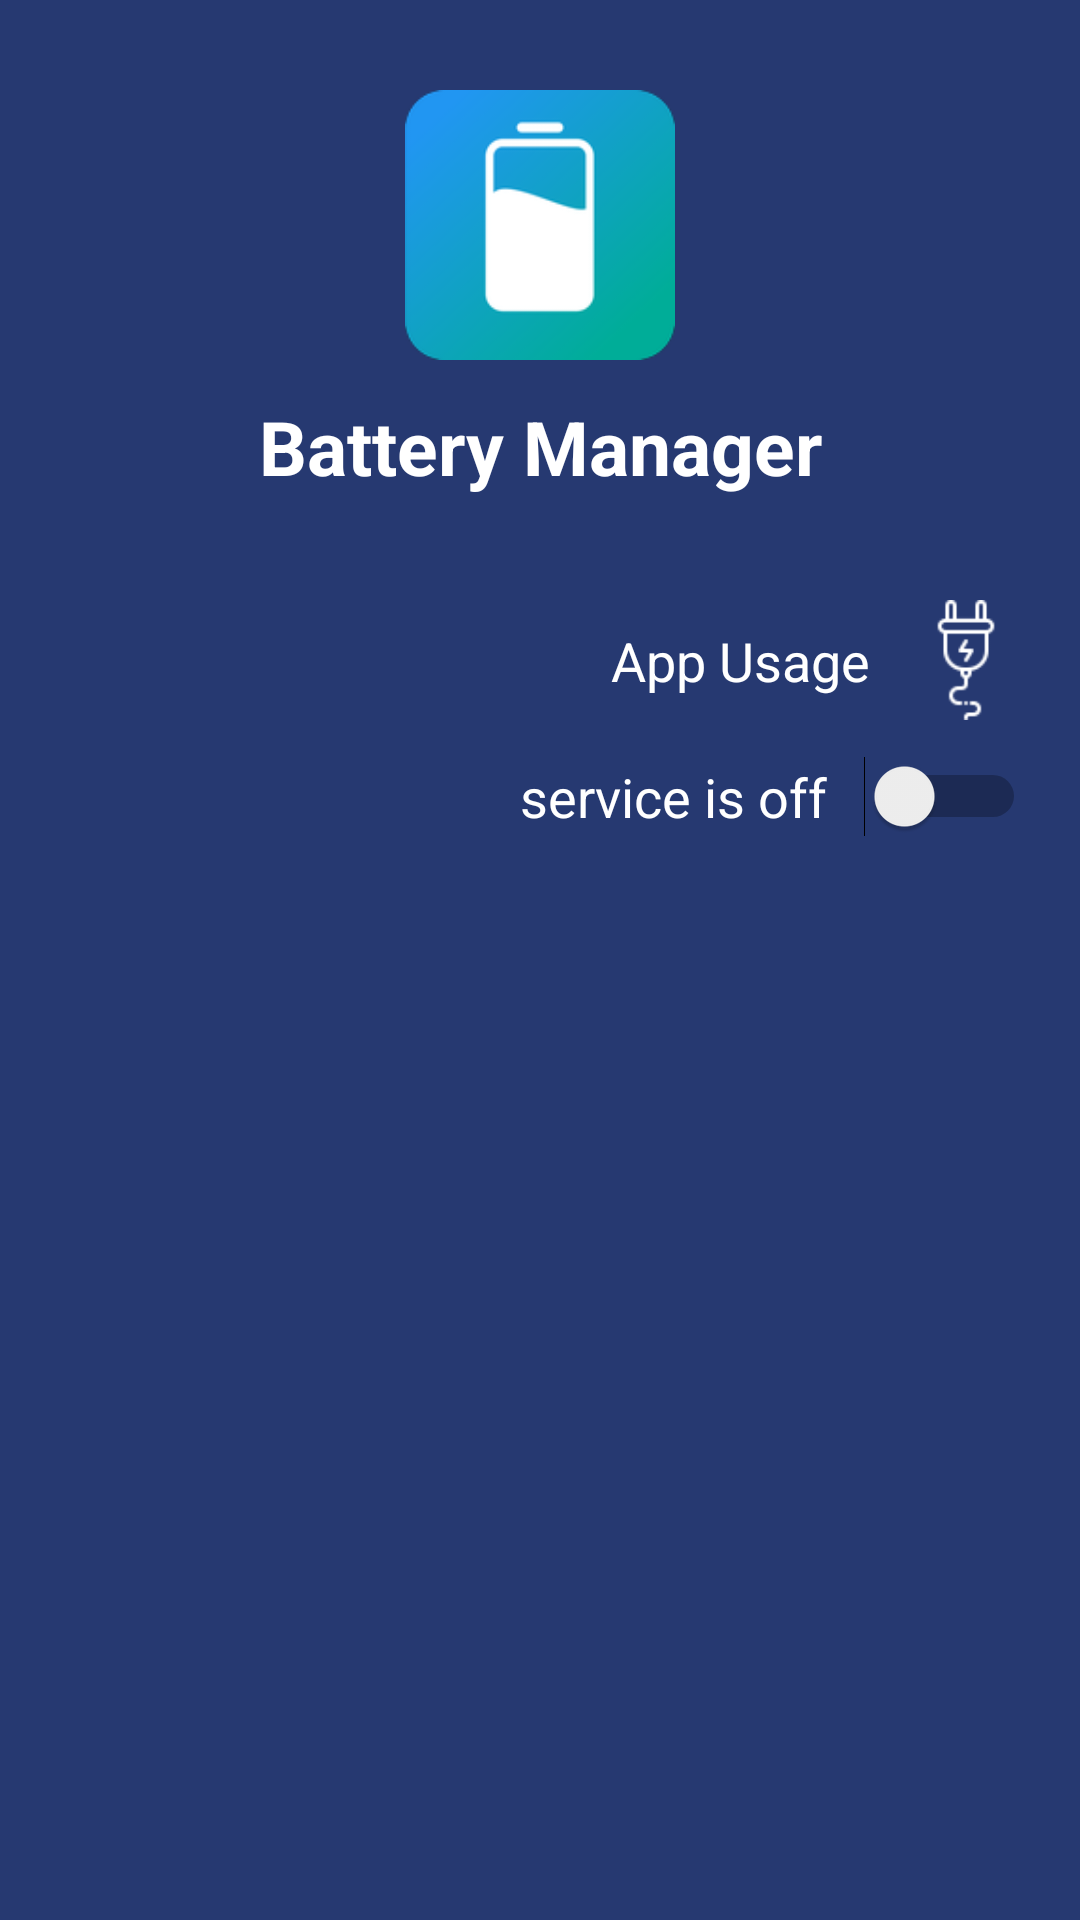

Android layout source for this screen:
<!-- AndroidManifest.xml: application theme Theme.BatteryManager -->
<!-- res/layout/drawer_layout.xml -->
<?xml version="1.0" encoding="utf-8"?>
<androidx.constraintlayout.widget.ConstraintLayout xmlns:android="http://schemas.android.com/apk/res/android"
    xmlns:app="http://schemas.android.com/apk/res-auto"
    xmlns:tools="http://schemas.android.com/tools"
    android:layout_width="match_parent"
    android:layout_height="match_parent"
    android:background="@color/purple_700">

    <ImageView
        android:id="@+id/imageView3"
        android:layout_width="90dp"
        android:layout_height="90dp"
        android:layout_marginTop="@dimen/margin_very_large"
        android:src="@mipmap/ic_launcher"
        app:layout_constraintEnd_toEndOf="parent"
        app:layout_constraintStart_toStartOf="parent"
        app:layout_constraintTop_toTopOf="parent" />

    <TextView
        android:id="@+id/txt_app_usage"
        android:layout_width="wrap_content"
        android:layout_height="wrap_content"
        android:text="App Usage"
        android:textColor="@color/white"
        android:textSize="@dimen/normal_text"
        android:layout_marginEnd="@dimen/margin_large"
        app:layout_constraintBottom_toBottomOf="@+id/imageView4"
        app:layout_constraintEnd_toStartOf="@+id/imageView4"
        app:layout_constraintTop_toTopOf="@+id/imageView4" />

    <TextView
        android:layout_width="wrap_content"
        android:layout_height="wrap_content"
        android:layout_marginTop="@dimen/margin_large"
        android:text="@string/app_name"
        android:textColor="@color/white"
        android:textSize="@dimen/large_text"
        android:textStyle="bold"
        app:layout_constraintEnd_toEndOf="@+id/imageView3"
        app:layout_constraintStart_toStartOf="@+id/imageView3"
        app:layout_constraintTop_toBottomOf="@+id/imageView3" />

    <ImageView
        android:id="@+id/imageView4"
        android:layout_width="40dp"
        android:layout_height="40dp"
        android:layout_marginTop="8dp"
        android:src="@drawable/plug"
        app:layout_constraintEnd_toStartOf="@+id/guideline4"
        app:layout_constraintTop_toTopOf="@+id/guideline3" />


    <androidx.constraintlayout.widget.Guideline
        android:id="@+id/guideline3"
        android:layout_width="wrap_content"
        android:layout_height="wrap_content"
        android:orientation="horizontal"
        app:layout_constraintGuide_percent="0.3" />

    <androidx.constraintlayout.widget.Guideline
        android:id="@+id/guideline4"
        android:layout_width="wrap_content"
        android:layout_height="wrap_content"
        android:orientation="vertical"
        app:layout_constraintGuide_percent="0.95" />

    <Switch
        android:id="@+id/service_switch"
        android:layout_marginTop="@dimen/margin_large"
        android:layout_width="wrap_content"
        android:layout_height="wrap_content"
        app:layout_constraintEnd_toStartOf="@+id/guideline4"
        app:layout_constraintTop_toBottomOf="@+id/imageView4"
        tools:ignore="UseSwitchCompatOrMaterialXml" />

    <TextView
        android:id="@+id/service_switch_text"
        android:layout_width="wrap_content"
        android:layout_height="wrap_content"
        android:text="service is off"
        android:textColor="@color/white"
        android:textSize="@dimen/normal_text"
        android:layout_marginEnd="@dimen/margin_large"
        app:layout_constraintBottom_toBottomOf="@+id/service_switch"
        app:layout_constraintEnd_toStartOf="@+id/service_switch"
        app:layout_constraintTop_toTopOf="@+id/service_switch" />

</androidx.constraintlayout.widget.ConstraintLayout>
<!-- resources referenced by this layout -->
<resources>
  <color name="purple_700">#263971</color>
  <color name="white">#FFFFFFFF</color>
  <dimen name="large_text">25sp</dimen>
  <dimen name="margin_large">12sp</dimen>
  <dimen name="margin_very_large">30sp</dimen>
  <dimen name="normal_text">18sp</dimen>
  <!-- drawable plug: png bitmap (drawable, 1509 bytes) -->
  <!-- mipmap ic_launcher: png bitmap (mipmap-hdpi, 4956 bytes) -->
  <string name="app_name">Battery Manager</string>
  <style name="Theme.BatteryManager" parent="Theme.MaterialComponents.DayNight.NoActionBar">
          
          <item name="colorPrimary">@color/purple_500</item>
          <item name="colorPrimaryVariant">@color/purple_700</item>
          <item name="colorOnPrimary">@color/white</item>
          
          <item name="colorSecondary">@color/teal_200</item>
          <item name="colorSecondaryVariant">@color/teal_700</item>
          <item name="colorOnSecondary">@color/black</item>
          
          <item name="android:statusBarColor" tools:targetApi="l">?attr/colorPrimaryVariant</item>
          
      </style>
  <color name="purple_500">#1B2A55</color>
  <color name="teal_200">#FF03DAC5</color>
  <color name="teal_700">#FF018786</color>
  <color name="black">#FF000000</color>
</resources>
